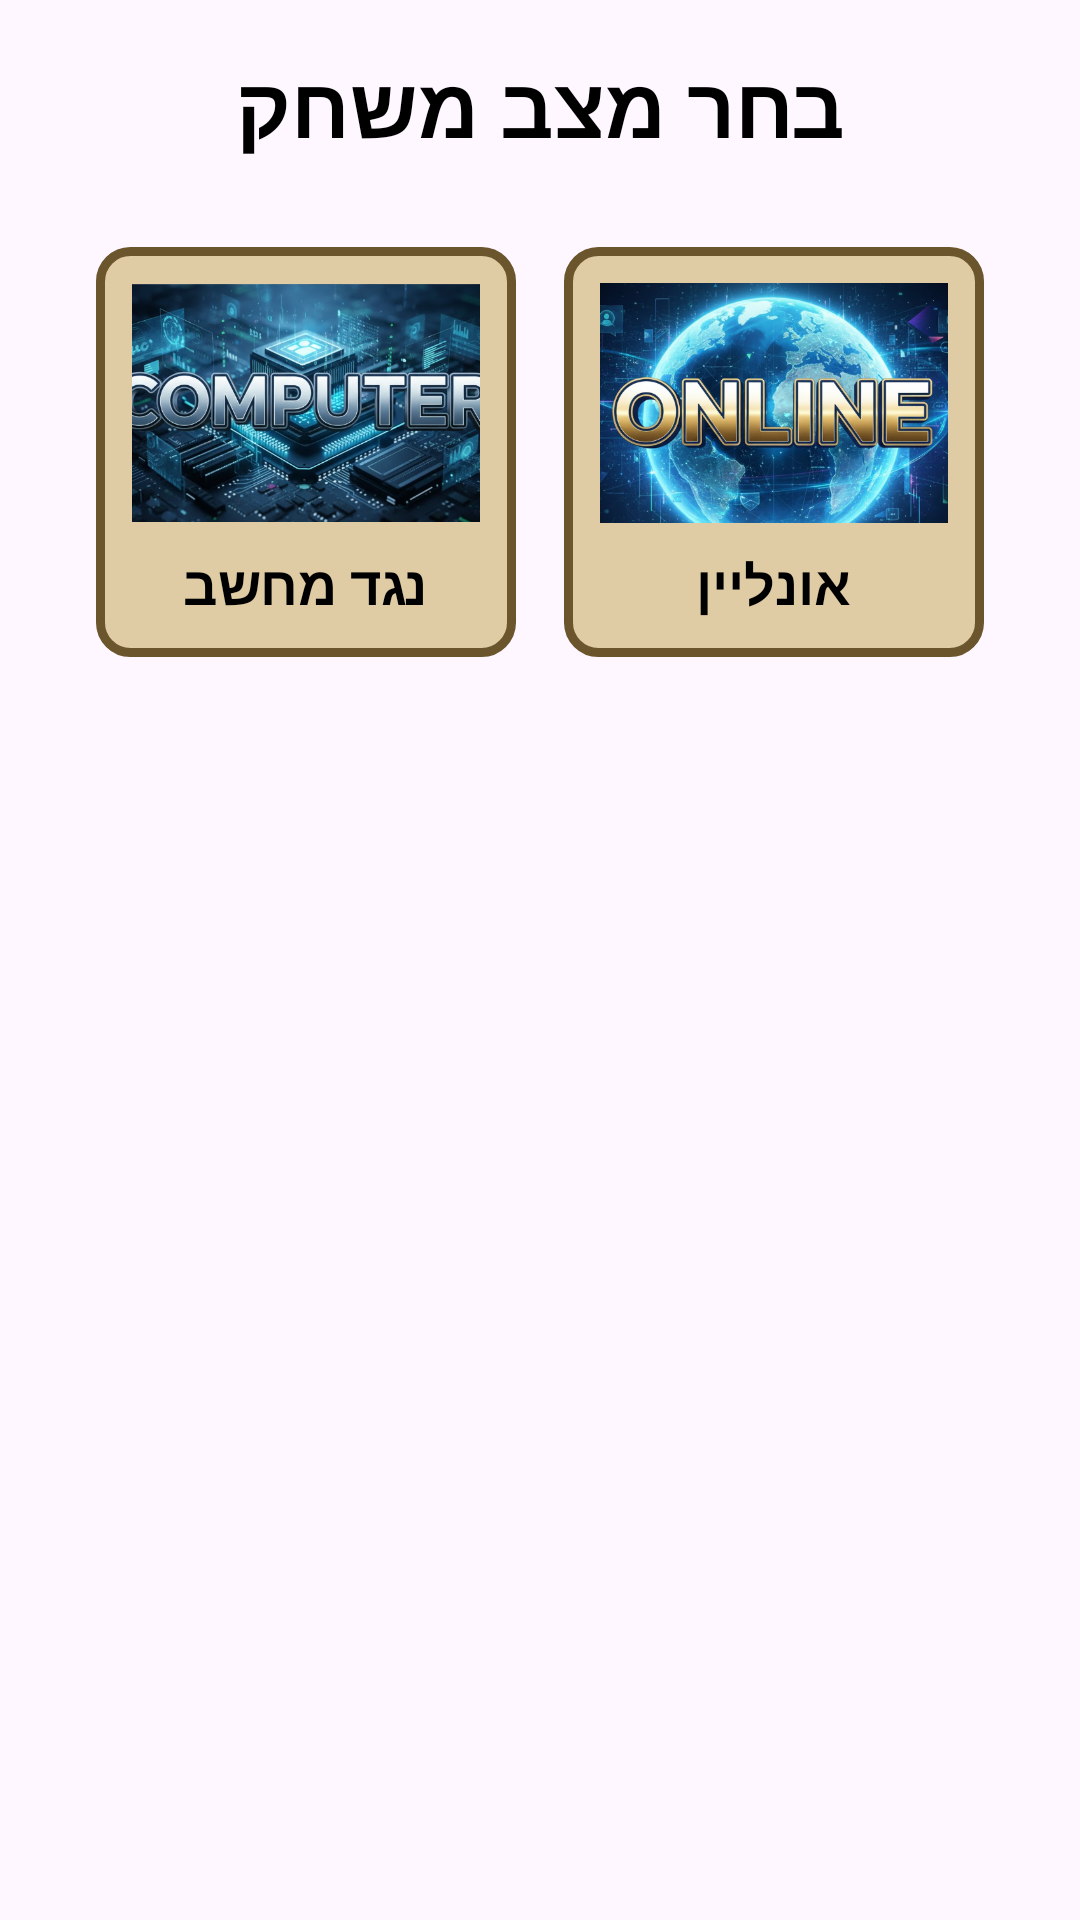

Here is an Android app screen rendered from its layout file. Give the layout XML and the strings, colors and styles it references.
<!-- AndroidManifest.xml: application theme Theme.Fixed_guess_who -->
<!-- res/layout/dialog_game_mode.xml -->
<?xml version="1.0" encoding="utf-8"?>
<LinearLayout xmlns:android="http://schemas.android.com/apk/res/android"
    android:layout_width="match_parent"
    android:layout_height="wrap_content"
    android:orientation="vertical"
    android:padding="16dp"
    android:gravity="center_horizontal">

    <TextView
        android:id="@+id/dialogTitle"
        android:layout_width="match_parent"
        android:layout_height="wrap_content"
        android:text="בחר מצב משחק"
        android:textSize="28sp"
        android:textStyle="bold"
        android:textColor="#000000"
        android:gravity="center"
        android:layout_marginBottom="20dp" />

    <LinearLayout
        android:layout_width="wrap_content"
        android:layout_height="wrap_content"
        android:orientation="horizontal"
        android:gravity="center">

        <LinearLayout
            android:id="@+id/cardVSComputer"
            android:layout_width="140dp"
            android:layout_height="wrap_content"
            android:orientation="vertical"
            android:gravity="center"
            android:padding="12dp"
            android:background="@drawable/button_frame"
            android:layout_margin="8dp"
            android:clickable="true"
            android:focusable="true">

            <ImageView
                android:layout_width="160dp"
                android:layout_height="80dp"
                android:src="@drawable/computer_picture" />
            <TextView
            android:layout_width="wrap_content"
            android:layout_height="wrap_content"
            android:text="נגד מחשב"
            android:textSize="18sp"
            android:textColor="#000000"
            android:textStyle="bold"
            android:layout_marginTop="8dp"
            android:gravity="center"/>
        </LinearLayout>

        <LinearLayout
            android:id="@+id/cardOnline"
            android:layout_width="140dp"
            android:layout_height="wrap_content"
            android:orientation="vertical"
            android:gravity="center"
            android:padding="12dp"
            android:background="@drawable/button_frame"
            android:layout_margin="8dp"
            android:clickable="true"
            android:focusable="true">

            <ImageView
                android:layout_width="160dp"
                android:layout_height="80dp"
                android:src="@drawable/online_picture" />

            <TextView
            android:layout_width="wrap_content"
            android:layout_height="wrap_content"
            android:text="אונליין"
            android:textSize="18sp"
            android:textColor="#000000"
            android:textStyle="bold"
            android:layout_marginTop="8dp"
            android:gravity="center"/>
        </LinearLayout>

    </LinearLayout>
</LinearLayout>
<!-- resources referenced by this layout -->
<resources>
  <!-- drawable button_frame (drawable) -->
  <?xml version="1.0" encoding="utf-8"?>
  <layer-list xmlns:android="http://schemas.android.com/apk/res/android">
      <item>
          <shape android:shape="rectangle">
              <solid android:color="#E0CCA4"/>
              <corners android:radius="13dp"/>
          </shape>
      </item>
  
      <item>
          <shape android:shape="rectangle">
              <stroke android:width="3dp" android:color="#6B552D"/>
              <corners android:radius="10dp"/>
          </shape>
      </item>
  </layer-list>
  <!-- drawable computer_picture: png bitmap (drawable, 672526 bytes) -->
  <!-- drawable online_picture: png bitmap (drawable, 686944 bytes) -->
  <style name="Theme.Fixed_guess_who" parent="Base.Theme.Fixed_guess_who" />
  <style name="Base.Theme.Fixed_guess_who" parent="Theme.Material3.DayNight.NoActionBar">
          
          
      </style>
</resources>
